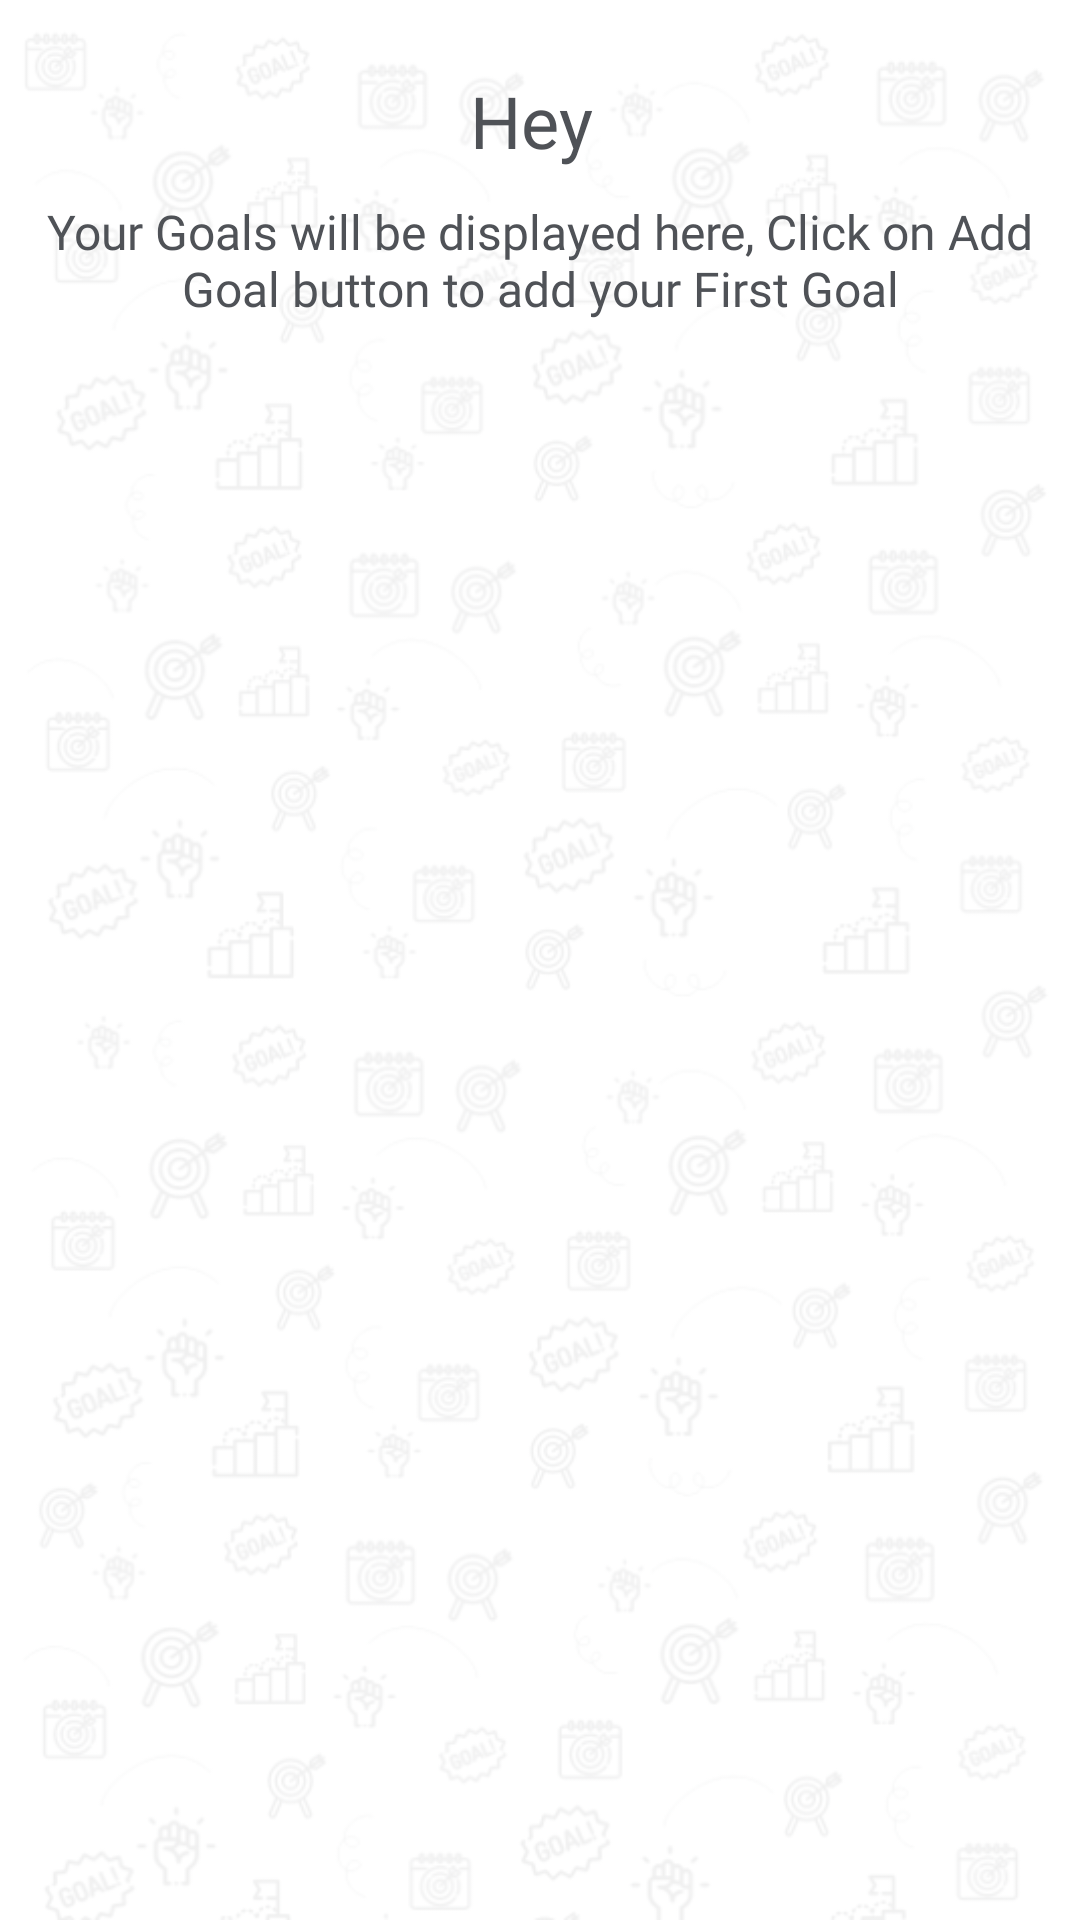

The Android layout XML behind this screen, and the referenced resources:
<!-- AndroidManifest.xml: application theme Theme.GoalBook -->
<!-- res/layout/component_no_goal_message.xml -->
<?xml version="1.0" encoding="utf-8"?>
<androidx.constraintlayout.widget.ConstraintLayout xmlns:android="http://schemas.android.com/apk/res/android"
    android:layout_width="match_parent"
    android:layout_height="160dp"
    android:layout_marginTop="16dp"
    android:layout_marginHorizontal="16dp"
    xmlns:app="http://schemas.android.com/apk/res-auto">

    <ImageView
        android:layout_width="match_parent"
        android:layout_height="match_parent"
        android:alpha="0.4"
        android:scaleType="centerCrop"
        android:src="@drawable/background"/>

    <TextView
        android:id="@+id/component_no_goal_message_tv_hey"
        android:layout_width="wrap_content"
        android:layout_height="wrap_content"
        android:layout_marginTop="24dp"
        android:text="Hey "
        android:textSize="24dp"
        android:textColor="@color/blackVariant"
        android:fontFamily="@font/roboto"
        app:layout_constraintLeft_toLeftOf="parent"
        app:layout_constraintRight_toRightOf="parent"
        app:layout_constraintTop_toTopOf="parent"/>

    <TextView
        android:layout_width="wrap_content"
        android:layout_height="wrap_content"
        android:layout_marginTop="10dp"
        android:text="@string/no_goal_message"
        android:gravity="center"
        android:textSize="16dp"
        android:textColor="@color/blackVariant"
        android:fontFamily="@font/roboto"
        app:layout_constraintLeft_toLeftOf="parent"
        app:layout_constraintRight_toRightOf="parent"
        app:layout_constraintTop_toBottomOf="@+id/component_no_goal_message_tv_hey"/>



</androidx.constraintlayout.widget.ConstraintLayout>
<!-- resources referenced by this layout -->
<resources>
  <color name="blackVariant">#4F5257</color>
  <!-- drawable background: png bitmap (drawable-v24, 57698 bytes) -->
  <string name="no_goal_message">Your Goals will be displayed here, Click on Add Goal button to add your First Goal</string>
  <style name="Theme.GoalBook" parent="Theme.MaterialComponents.DayNight.NoActionBar">
          
          <item name="colorPrimary">@color/blackVariant</item>
          <item name="colorPrimaryVariant">@color/blackVariant</item>
          <item name="colorOnPrimary">@color/black</item>
          
          <item name="colorSecondary">@color/lightBlack</item>
          <item name="colorSecondaryVariant">@color/lightBlack</item>
          <item name="colorOnSecondary">@color/black</item>
          
          <item name="android:statusBarColor" tools:targetApi="l">@android:color/transparent</item>
          
          <item name="android:windowFullscreen">true</item>
      </style>
  <color name="black">#FF000000</color>
  <color name="lightBlack">#4F5257</color>
</resources>
